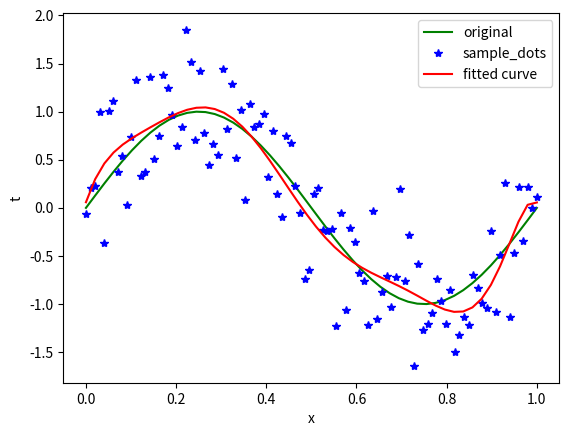

The matplotlib source for this figure:
# -*- coding: utf-8 -*-
"""
Created on Wed May 25 15:59:34 2016

[redacted]
"""

import numpy as np
from scipy.optimize import leastsq
import matplotlib.pyplot as plt

#the curve of y=sin(x)
def func(x):
    return np.sin(2*np.pi*x)

def func_d9(x,p):
    w0, w1, w2, w3, w4, w5, w6, w7, w8, w9= p
    return w0+w1*x+w2*x**2+w3*x**3+w4*x**4+w5*x**5+w6*x**6+w7*x**7+w8*x**8+w9*x**9

# 实验数据x, y和拟合函数之间的差，p为拟合需要找到的系数
def residuals_d9(p, y, x):
    return y - func_d9(x, p)
    
x0 = np.linspace(0, 1)# 真实数据的函数参数
y0 = func(x0) # 真实数据

x1 = np.linspace(0, 1, 100)# 模拟噪声数据
y1 = func(x1)
y2 = y1 + 0.4*np.random.randn(len(x1)) # 加入噪声之后的实验数据

p0 = [1,1,1,1,1,1,1,1,1,1]
# 调用leastsq进行曲线拟合
# p0为拟合参数的初始值
# args为需要拟合的实验数据
plsq_d9 = leastsq(residuals_d9, p0, args=(y2, x1))

plot1,=plt.plot(x0,y0,'g')
plot2,=plt.plot(x1,y2,'b*')
plot3,=plt.plot(x0,func_d9(x0,plsq_d9[0]),'r')
plt.xlabel('x')
plt.ylabel('t')
plt.legend([plot1,plot2,plot3],('original','sample_dots','fitted curve'))
plt.show()